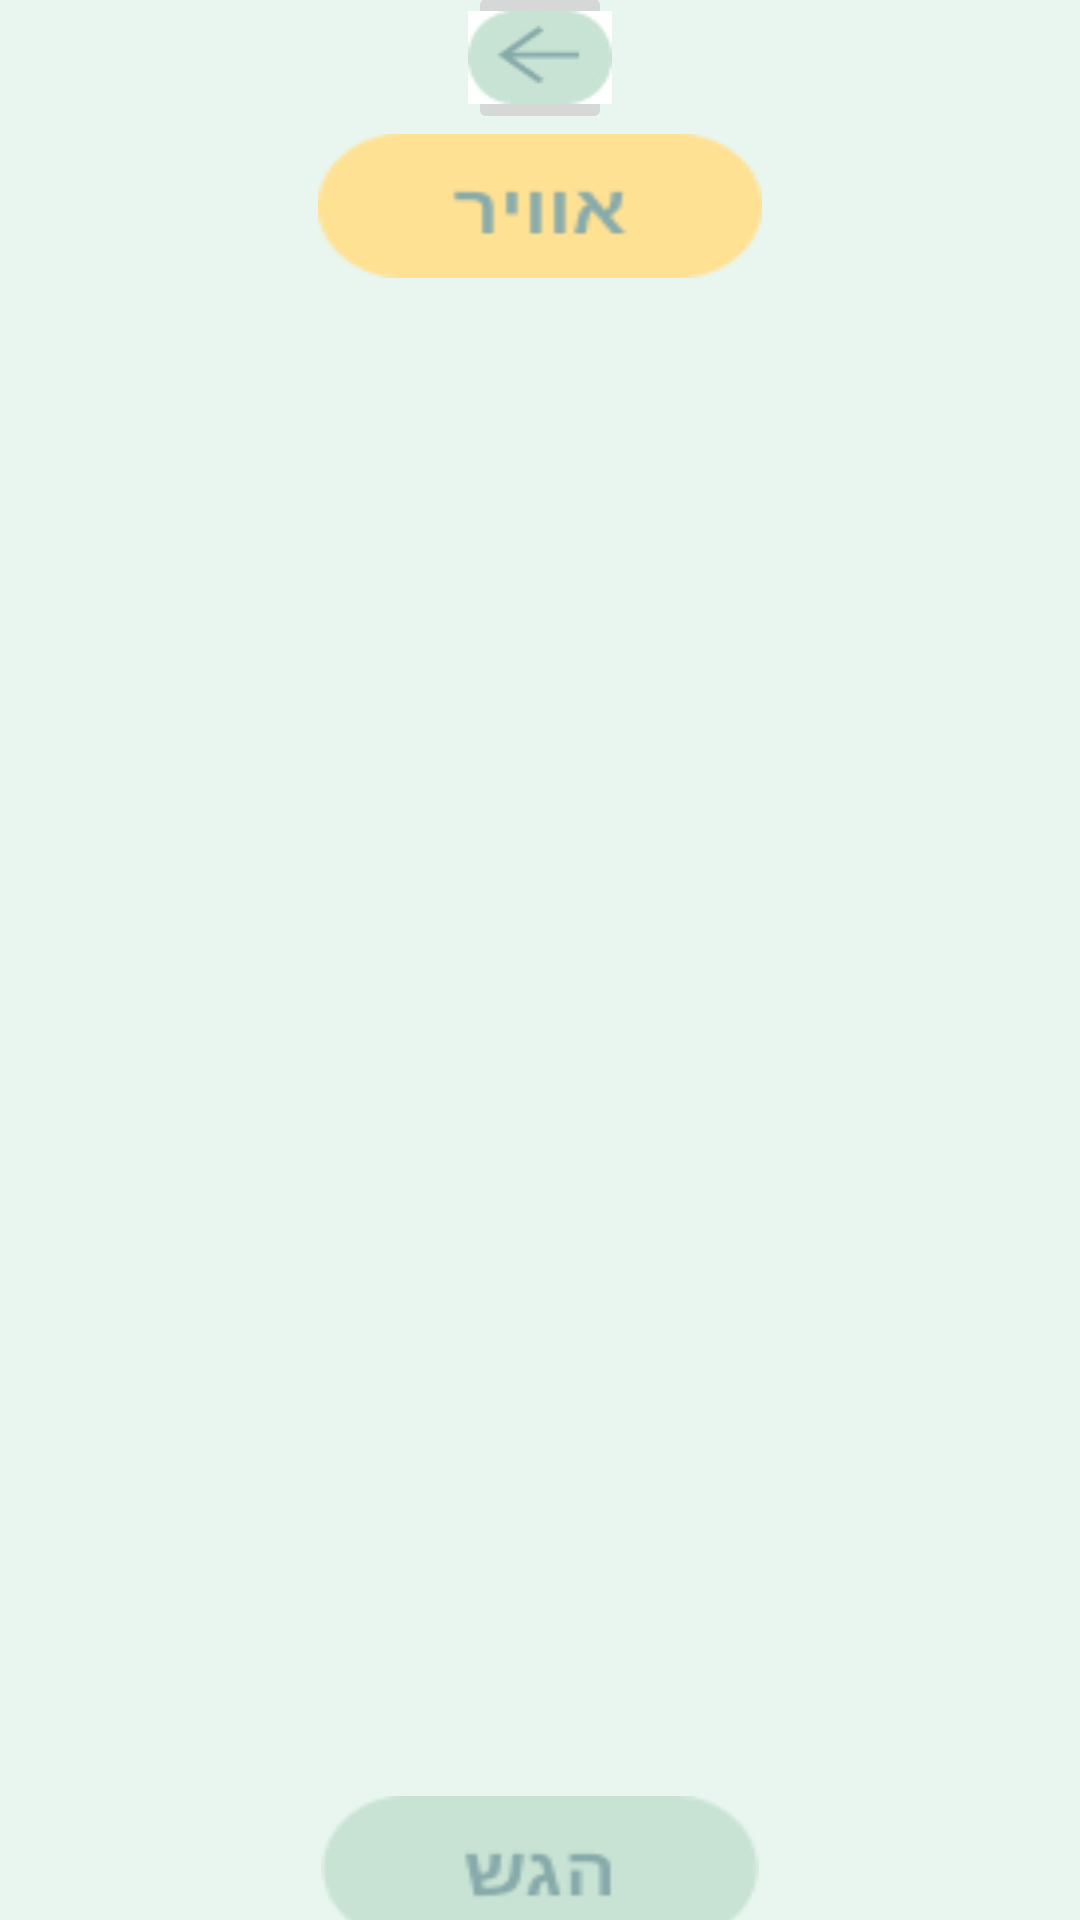

Reconstruct the res/layout file that produces this screen, plus the resources it refers to.
<!-- AndroidManifest.xml: application theme Theme.SimaniMvpShaiTry -->
<!-- res/layout/activity_learn_the_word3.xml -->
<?xml version="1.0" encoding="utf-8"?>
<LinearLayout xmlns:android="http://schemas.android.com/apk/res/android"
    xmlns:app="http://schemas.android.com/apk/res-auto"
    xmlns:tools="http://schemas.android.com/tools"
    android:layout_width="match_parent"
    android:layout_height="match_parent"
    tools:context=".WriteTheSentenceInHebrew"
    android:orientation="vertical"
    android:gravity="center"
    android:background="@drawable/arabichomepagebg">

    <ImageButton
        android:id="@+id/backbutton"
        android:layout_width="48dp"
        android:layout_height="wrap_content"
        android:contentDescription="Go To HebrewLevels"
        app:srcCompat="@drawable/backbutton" />

    <ImageButton
        android:id="@+id/textView"
        android:layout_width="148dp"
        android:layout_height="wrap_content"
        android:background="@drawable/air"
        android:gravity="center"
        android:minHeight="48dp"
        android:text="אוויר"
        tools:ignore="SpeakableTextPresentCheck" />

    <ImageView
        android:id="@+id/niceGif"
        android:layout_width="wrap_content"
        android:layout_height="506dp"
        android:src="@raw/air" />

    <ImageButton
        android:id="@+id/nextPage"
        android:layout_width="146dp"
        android:layout_height="48dp"
        android:background="@drawable/greenbutton"
        tools:ignore="SpeakableTextPresentCheck" />


</LinearLayout>
<!-- resources referenced by this layout -->
<resources>
  <!-- drawable air: png bitmap (drawable, 1295 bytes) -->
  <!-- drawable arabichomepagebg (drawable) -->
  <?xml version="1.0" encoding="utf-8"?>
  <shape xmlns:android="http://schemas.android.com/apk/res/android"
      android:shape="rectangle" >
      <solid android:color="#E8F6EF" />
  </shape>
  <!-- drawable backbutton: jpg bitmap (drawable, 2379 bytes) -->
  <!-- drawable greenbutton: png bitmap (drawable, 1488 bytes) -->
  <style name="Theme.SimaniMvpShaiTry" parent="Theme.MaterialComponents.DayNight.DarkActionBar">
          
          <item name="colorPrimary">@color/purple_500</item>
          <item name="colorPrimaryVariant">@color/purple_700</item>
          <item name="colorOnPrimary">@color/white</item>
          
          <item name="colorSecondary">@color/teal_200</item>
          <item name="colorSecondaryVariant">@color/teal_700</item>
          <item name="colorOnSecondary">@color/black</item>
          
          <item name="android:statusBarColor">?attr/colorPrimaryVariant</item>
          
      </style>
  <color name="purple_500">#FF6200EE</color>
  <color name="purple_700">#FF3700B3</color>
  <color name="white">#FFFFFFFF</color>
  <color name="teal_200">#FF03DAC5</color>
  <color name="teal_700">#FF018786</color>
  <color name="black">#FF000000</color>
</resources>
